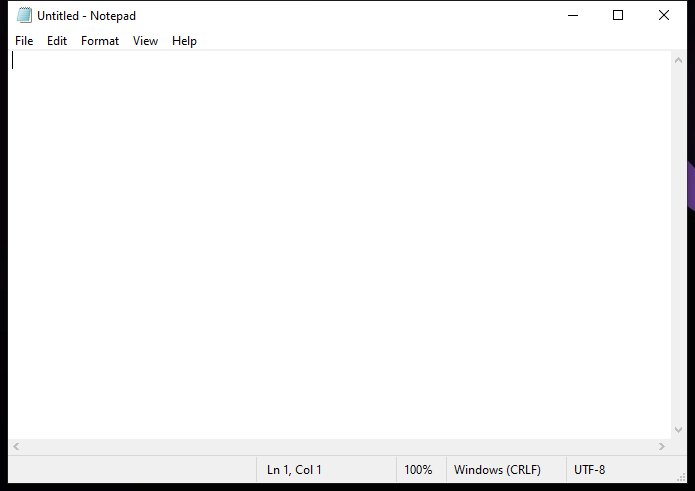
Task: process to open notepad and wite in and display messge
Workflow: Main

Step 1: Use Application: Untitled - Notepad on the element in window 'Untitled - Notepad' (notepad.exe)

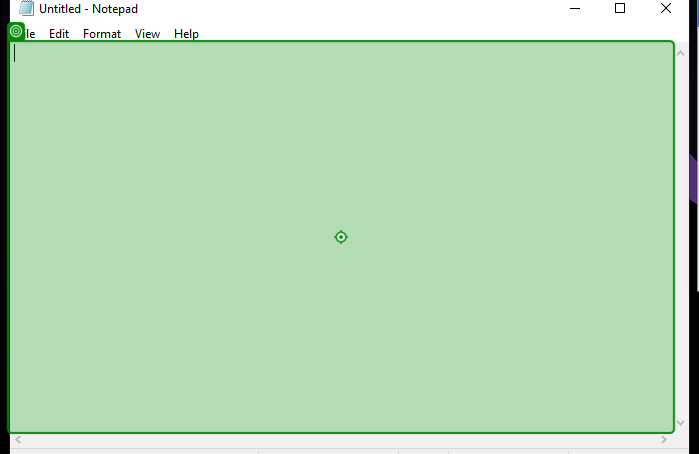
Step 2: type "this is our first robot[k(enter)]"

Step 3: type "this is still our first robot" (same screen as step 2)

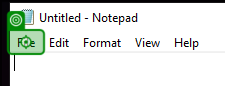
Step 4: click on 'File'

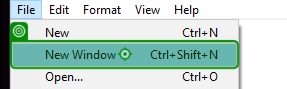
Step 5: click on 'New Window Ctrl+Shift+N'